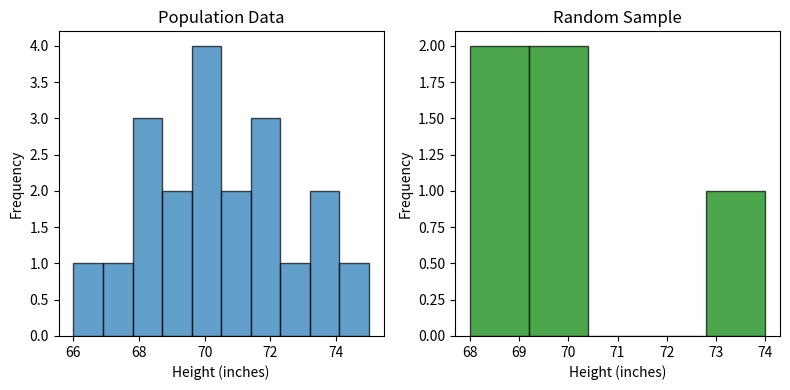

Write Python code to recreate this figure.
import numpy as np
import matplotlib.pyplot as plt

# Define the population data (e.g., heights in inches)
population_data = np.array(
    [68, 70, 72, 66, 74, 71, 69, 75, 73, 67, 70, 72, 68, 70, 71, 69, 72, 74, 68, 70]
)

# Define the sample size
sample_size = 5

# Generate a random sample from the population
sample = np.random.choice(population_data, size=sample_size, replace=False)

# Calculate sample statistics
sample_mean = np.mean(sample)
sample_std_dev = np.std(sample)
sample_variance = np.var(sample)

# Plot the population data
plt.figure(figsize=(8, 4))
plt.subplot(1, 2, 1)
plt.hist(population_data, bins=10, edgecolor="black", alpha=0.7)
plt.title("Population Data")
plt.xlabel("Height (inches)")
plt.ylabel("Frequency")

# Plot the random sample
plt.subplot(1, 2, 2)
plt.hist(sample, bins=5, edgecolor="black", alpha=0.7, color="green")
plt.title("Random Sample")
plt.xlabel("Height (inches)")
plt.ylabel("Frequency")

# Display population and sample statistics
plt.tight_layout()
plt.show()

print("Sample Mean:", sample_mean)
print("Sample Standard Deviation:", sample_std_dev)
print("Sample Variance:", sample_variance)
